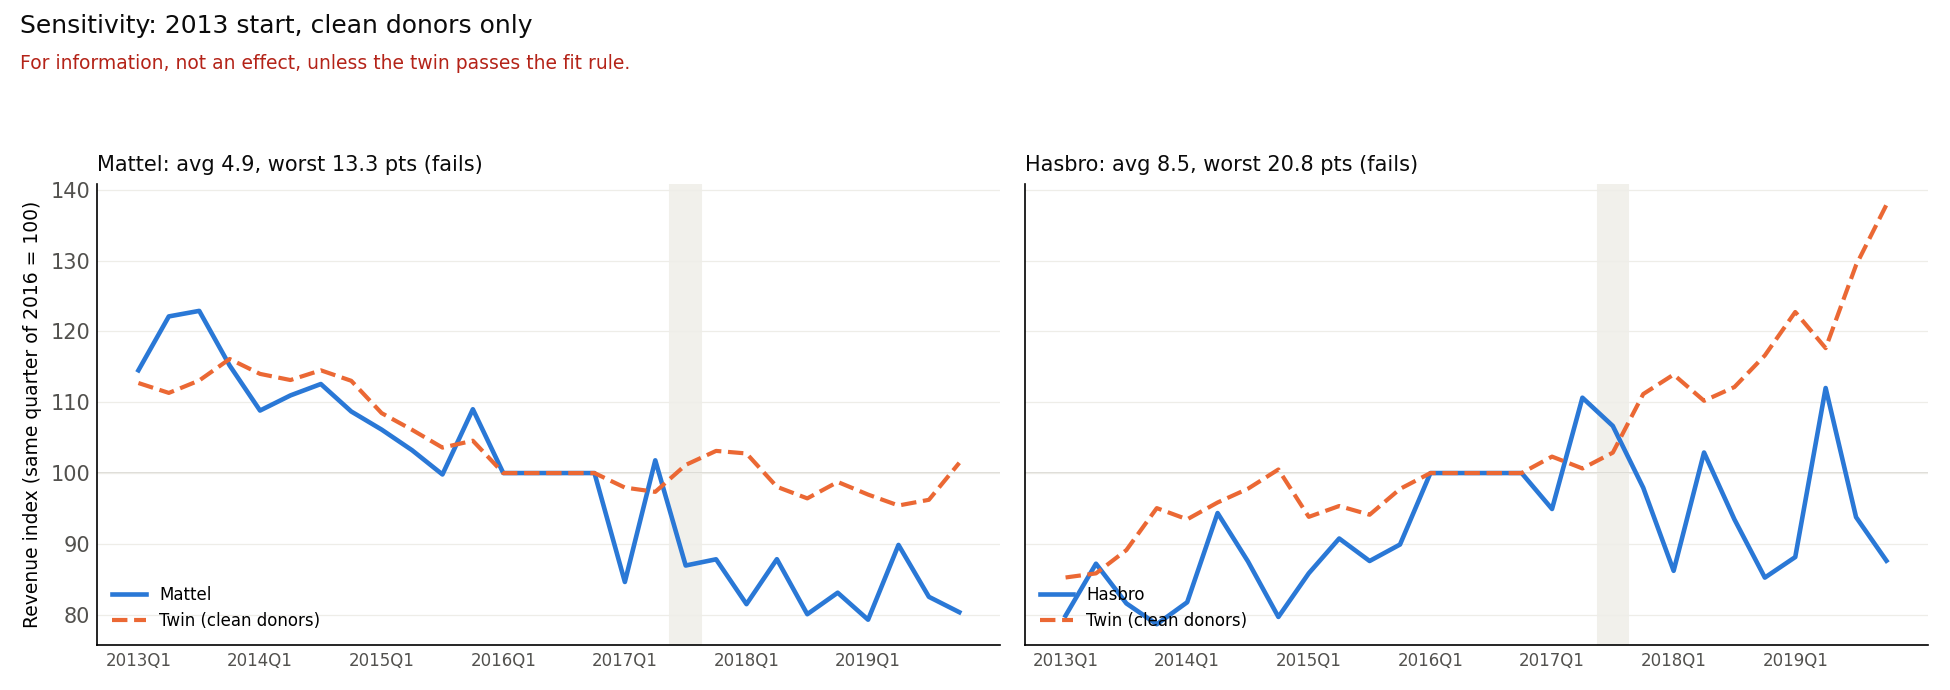

Source data for this figure (header and first rows):
run, donors, avg_abs_gap_14q, max_abs_gap_14q, worst_quarter, gap_2017Q1, gap_2017Q2, verdict, placebo_ratio, rank, post_mean_pct_for_information
Mattel (2013 start), 6, 4.87, 13.34, 2017Q1, -13.34, 4.45, no credible twin, 3.0, 3/7, -15.4
Hasbro (2013 start), 6, 8.53, 20.83, 2014Q4, -7.4, 9.99, no credible twin, 2.44, 3/7, -21.0
